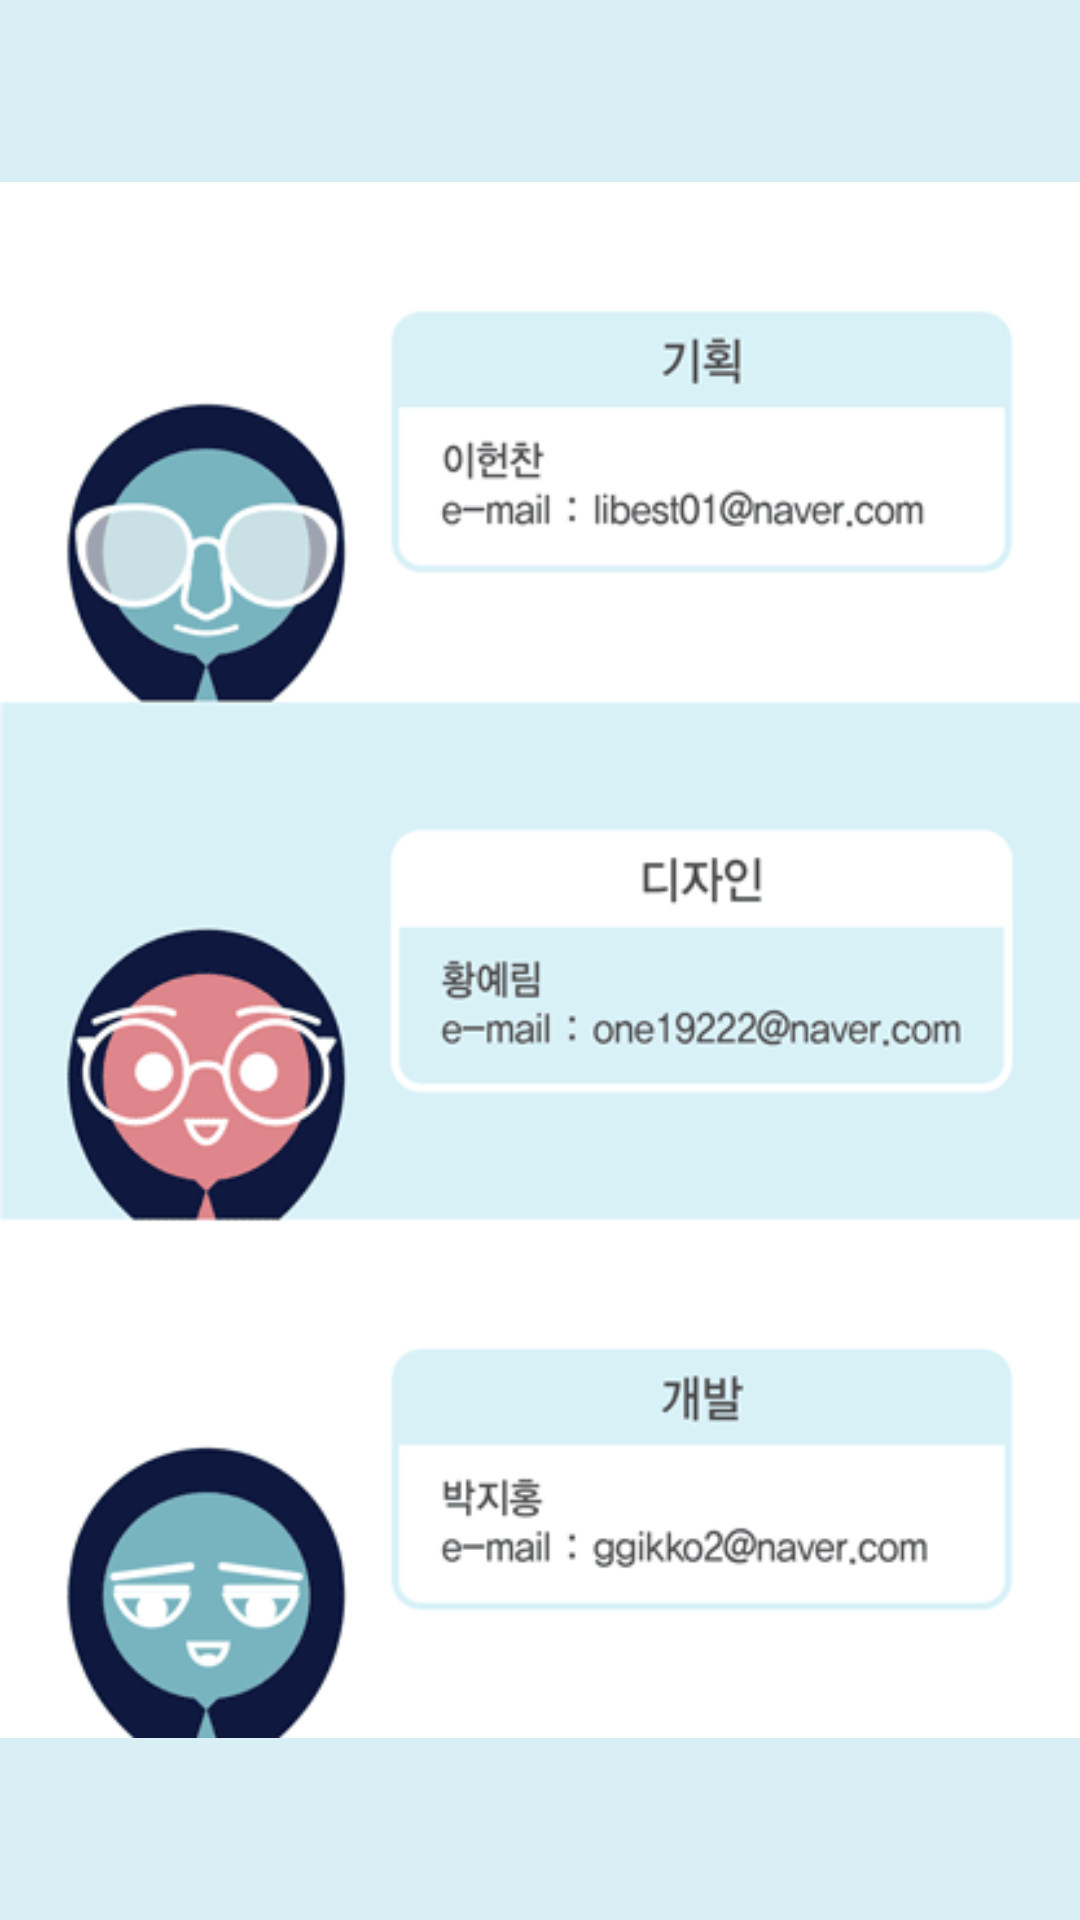

Reconstruct the res/layout file that produces this screen, plus the resources it refers to.
<!-- AndroidManifest.xml: application theme AppTheme -->
<!-- res/layout/fragment_made_by.xml -->
<FrameLayout xmlns:android="http://schemas.android.com/apk/res/android"
    xmlns:tools="http://schemas.android.com/tools"
    android:layout_width="match_parent"
    android:layout_height="match_parent"
    android:background="@color/madeby"
    tools:context="subway.ggikko.com.hellosubway.fragment.MadeByFragment">

    <ImageView
        android:layout_width="match_parent"
        android:layout_height="match_parent"
        android:src="@drawable/madeby"/>

</FrameLayout>
<!-- resources referenced by this layout -->
<resources>
  <color name="madeby">#d8eff5</color>
  <!-- drawable madeby: png bitmap (drawable, 18972 bytes) -->
  <style name="AppTheme" parent="@style/MaterialDesignLibraryTheme.Light">
          <item name="colorPrimary">#8dd4d9</item>
          <item name="colorPrimaryDark">#8dd4d9</item>
          <item name="colorAccent">#FFFFFF</item>
      </style>
</resources>
